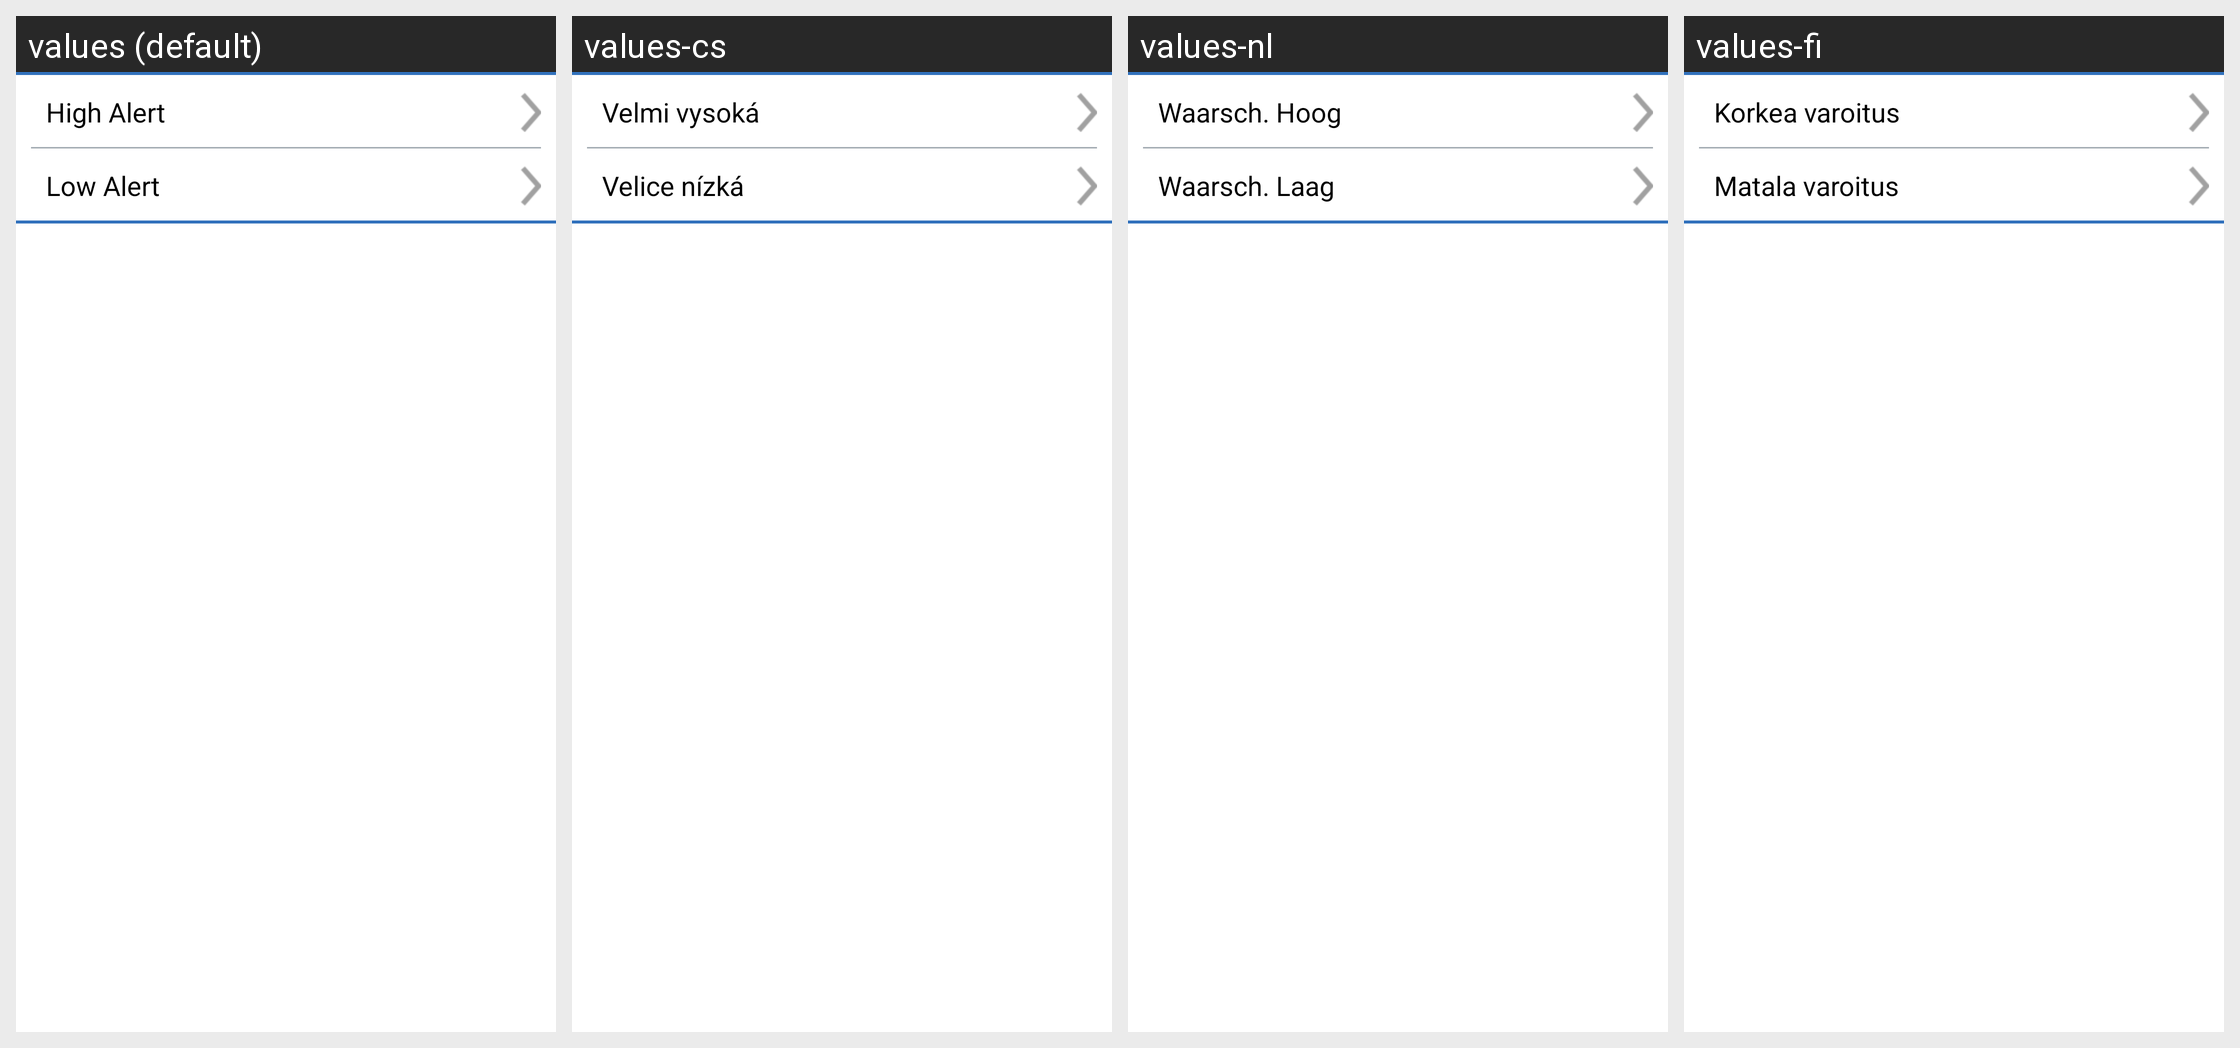

The same Android screen rendered under several of its app's locales, left to right. List the strings drawn on it with the default value and each locale's translation.
Android screen res/layout/layout_glucose_alarm_levels_without_header.xml rendered under 4 locales, left to right: values (default), values-cs, values-nl, values-fi. Device: Nexus 5 (rendered at 1080×1920; each locale shown at half size, 540×960, under a caption strip naming it); theme Theme.MaterialComponents.DayNight.NoActionBar.
Other locales in the repository, not shown: values-da, values-de, values-en-rGB, values-es, values-fr, values-it, values-nb, values-pl, values-pt-rBR, values-ro, values-sv, values-zh.
Strings drawn on this screen, with the default value and each locale's value (text and hints the layout hard-codes, and strings that could not be matched under every locale, appear in the picture but are not listed):

high_alert
  values: High Alert
  values-cs: Velmi vysoká
  values-nl: Waarsch. Hoog
  values-fi: Korkea varoitus

low_alert
  values: Low Alert
  values-cs: Velice nízká
  values-nl: Waarsch. Laag
  values-fi: Matala varoitus
